Image classification data set "datamangrove" (yussif-issah/css54FinalProject on GitHub). Class labels (3): Avicennia Alba, Rhizophora Apiculata, Sonneratia Alba.

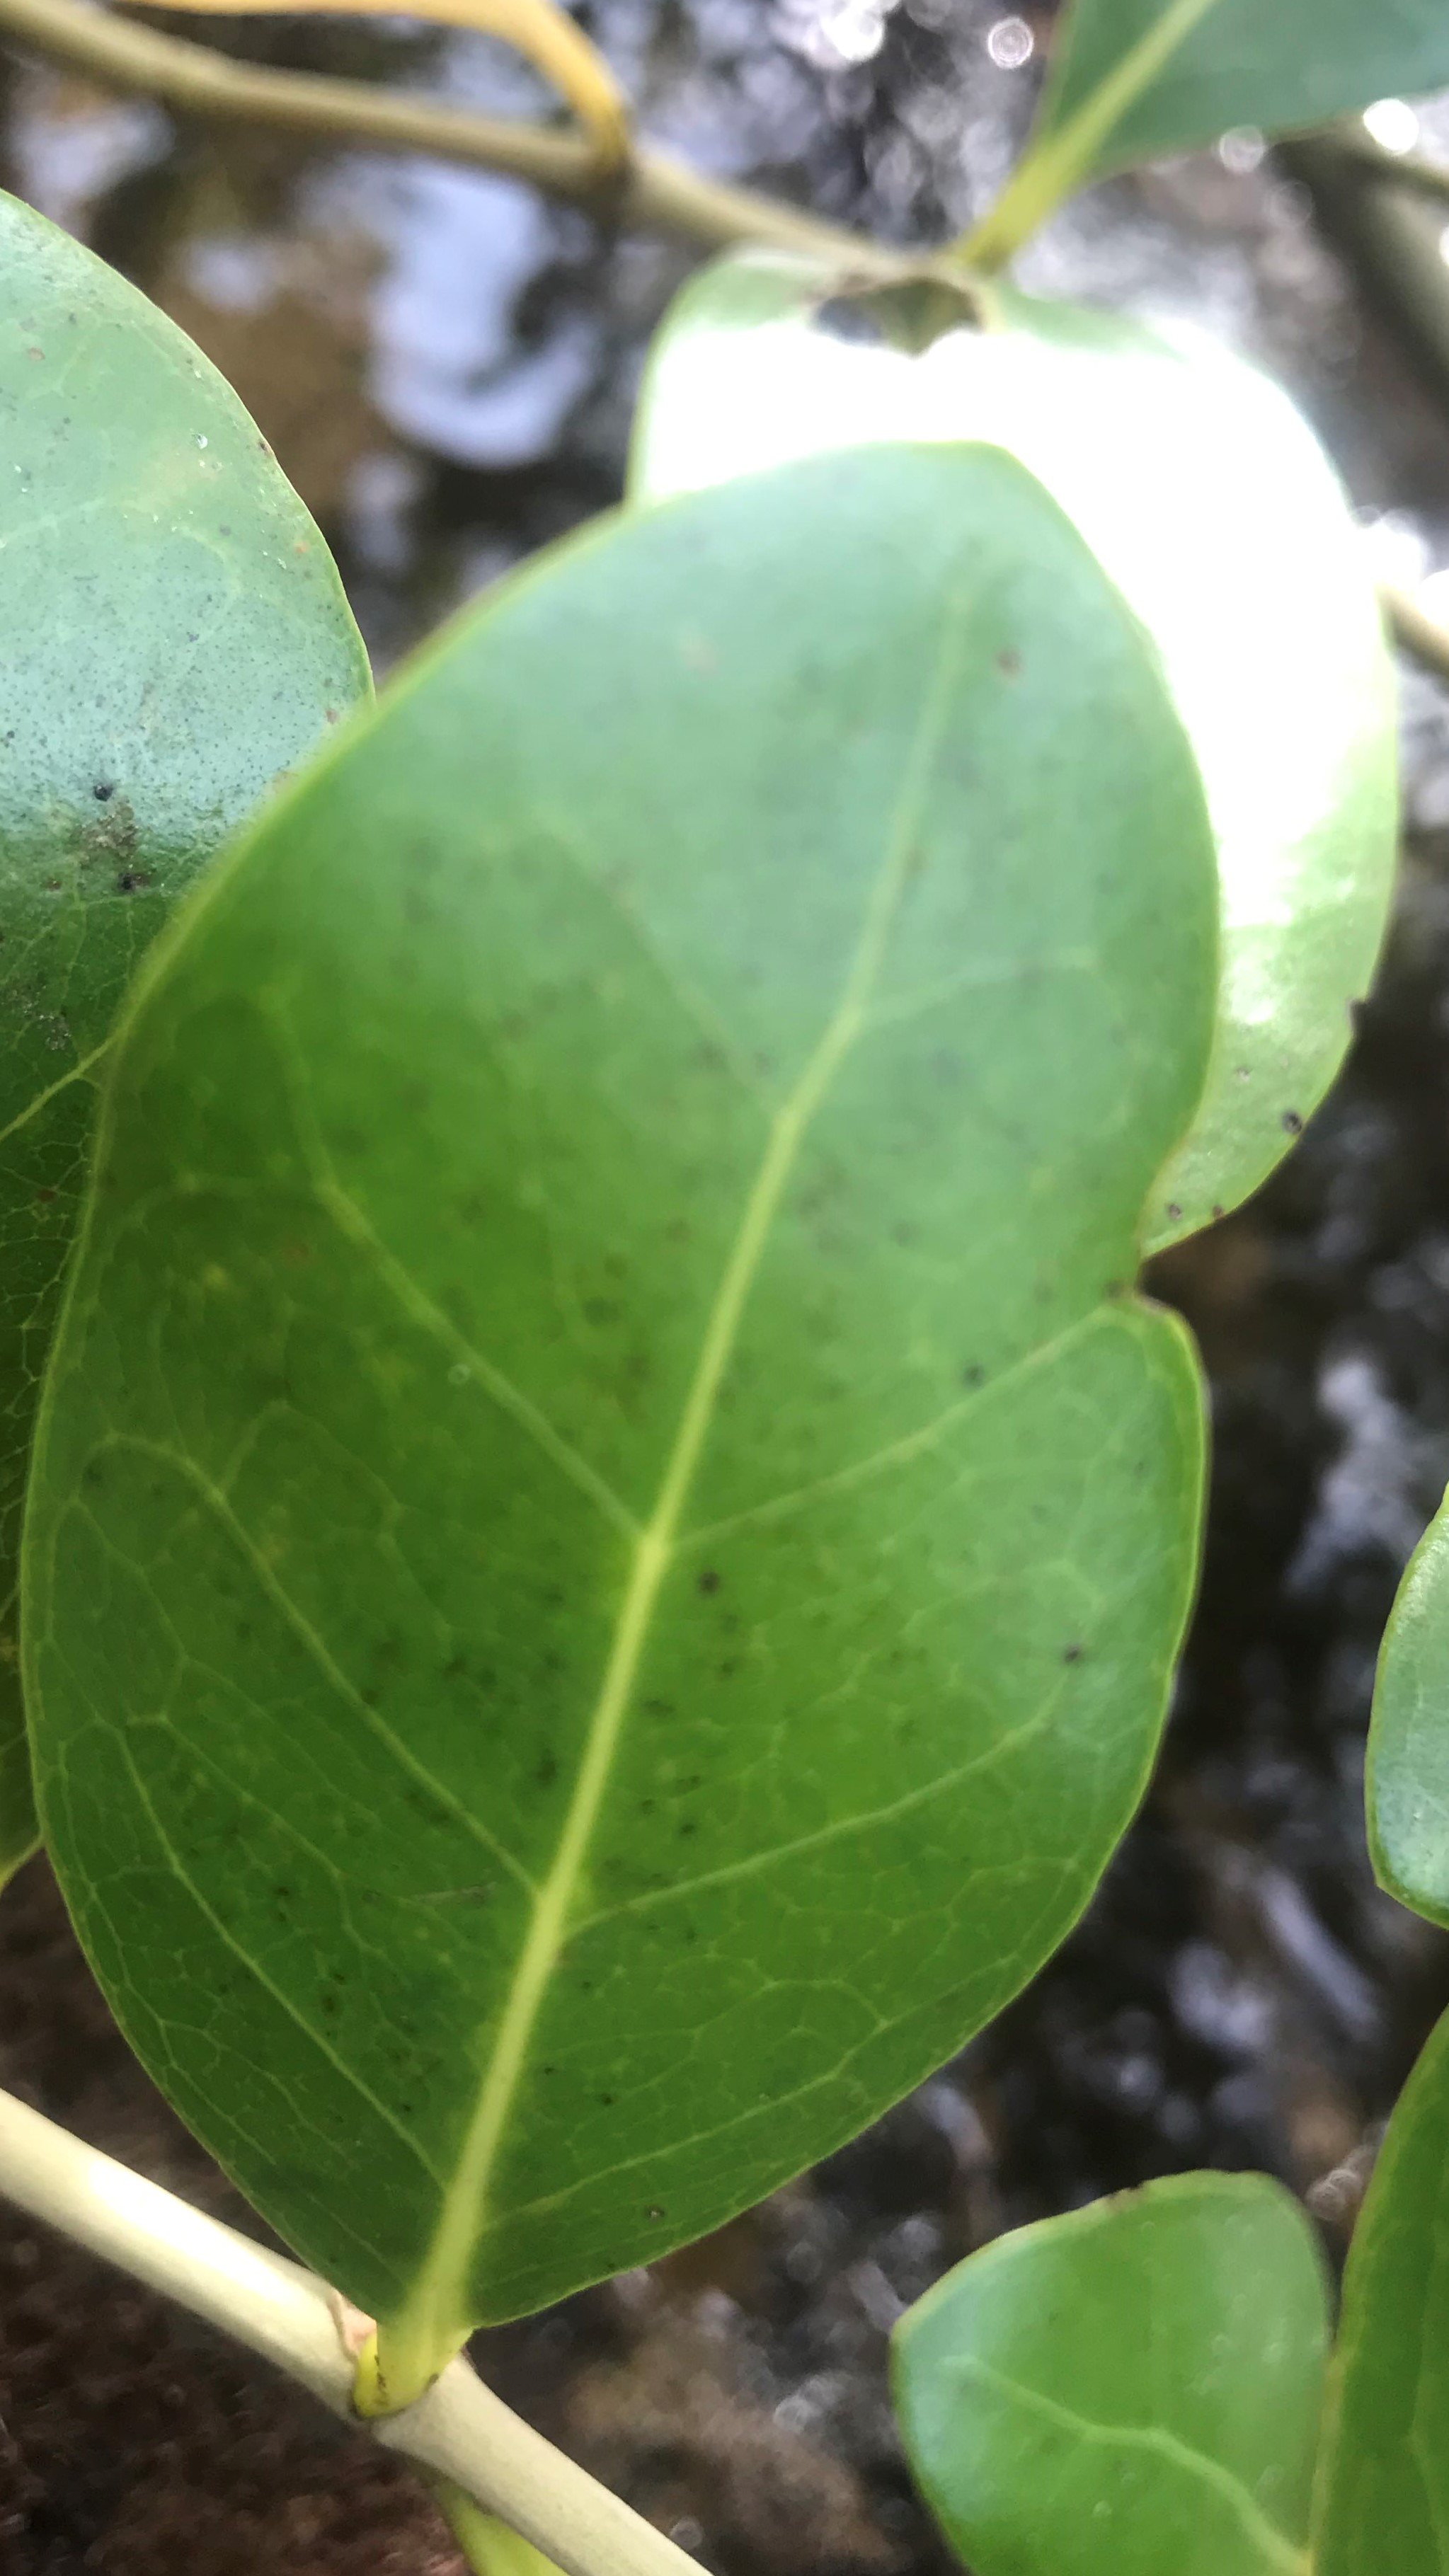
Label: Avicennia Alba

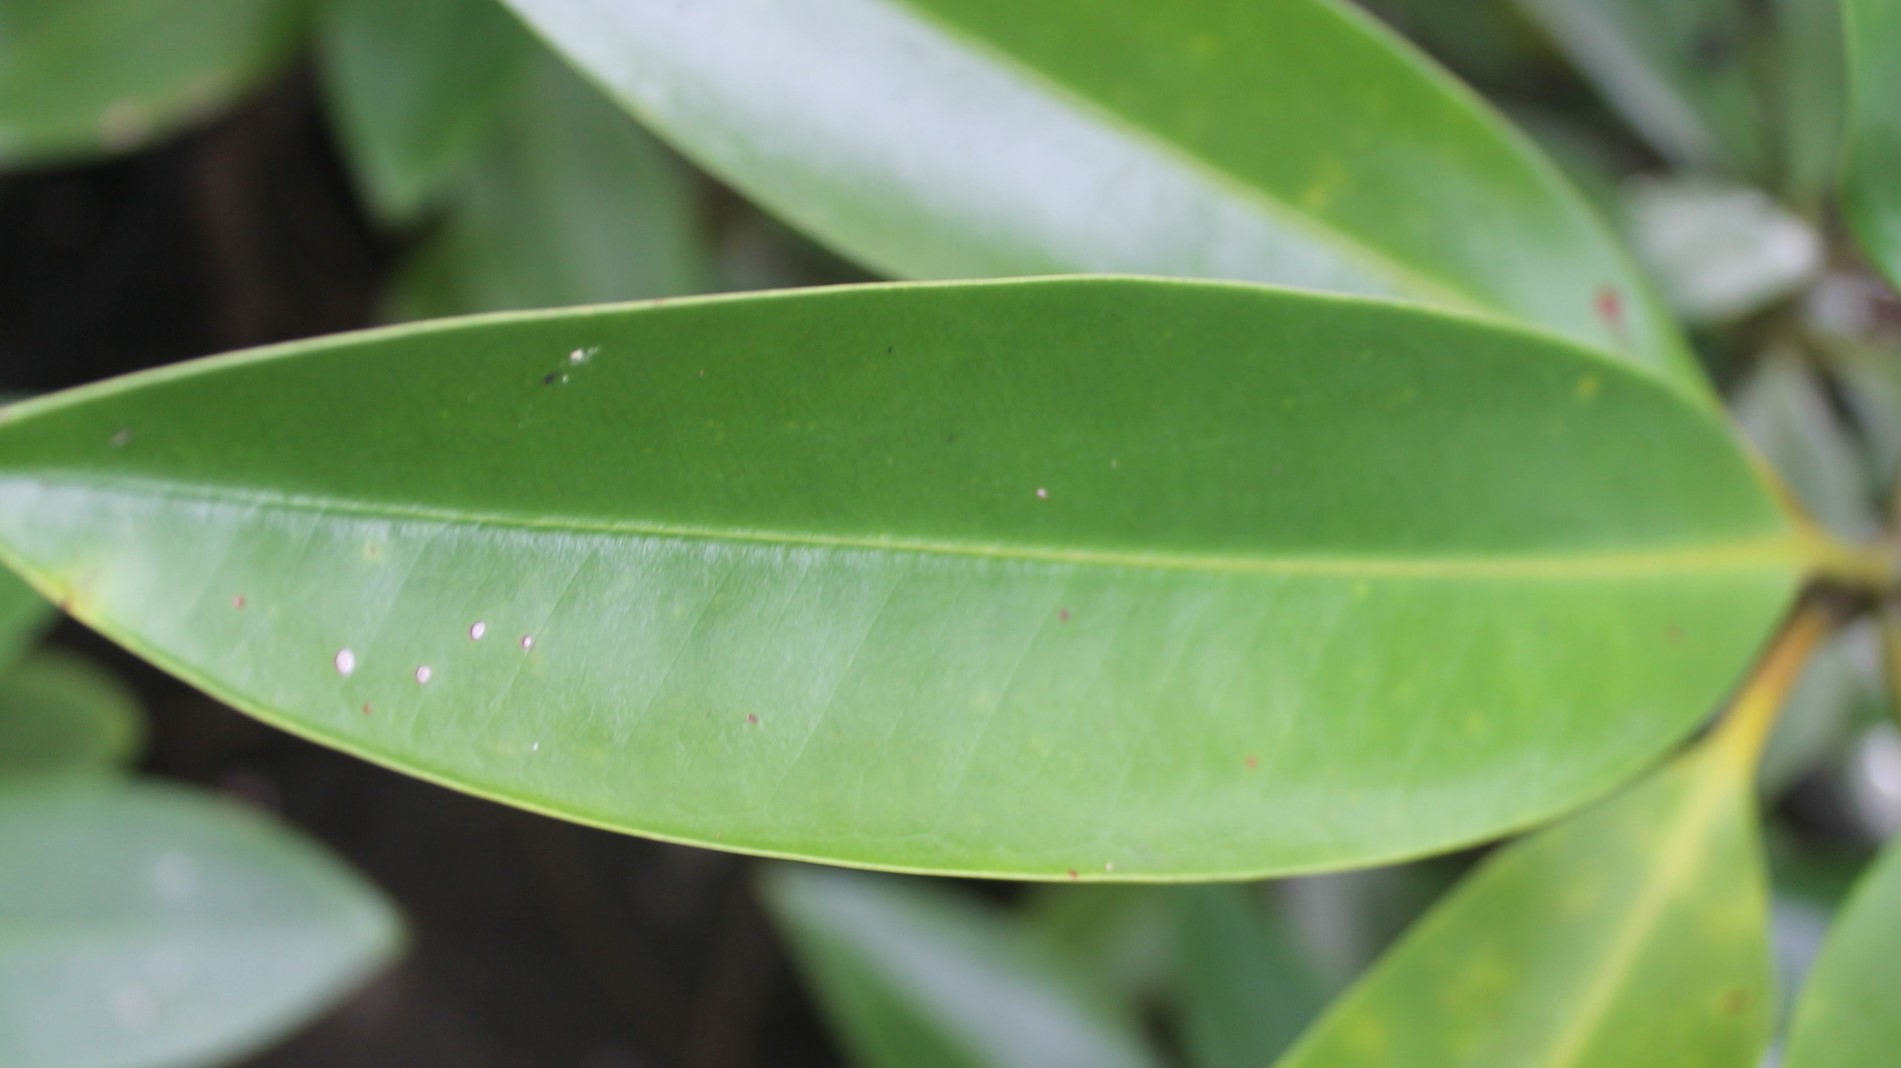
Label: Rhizophora Apiculata

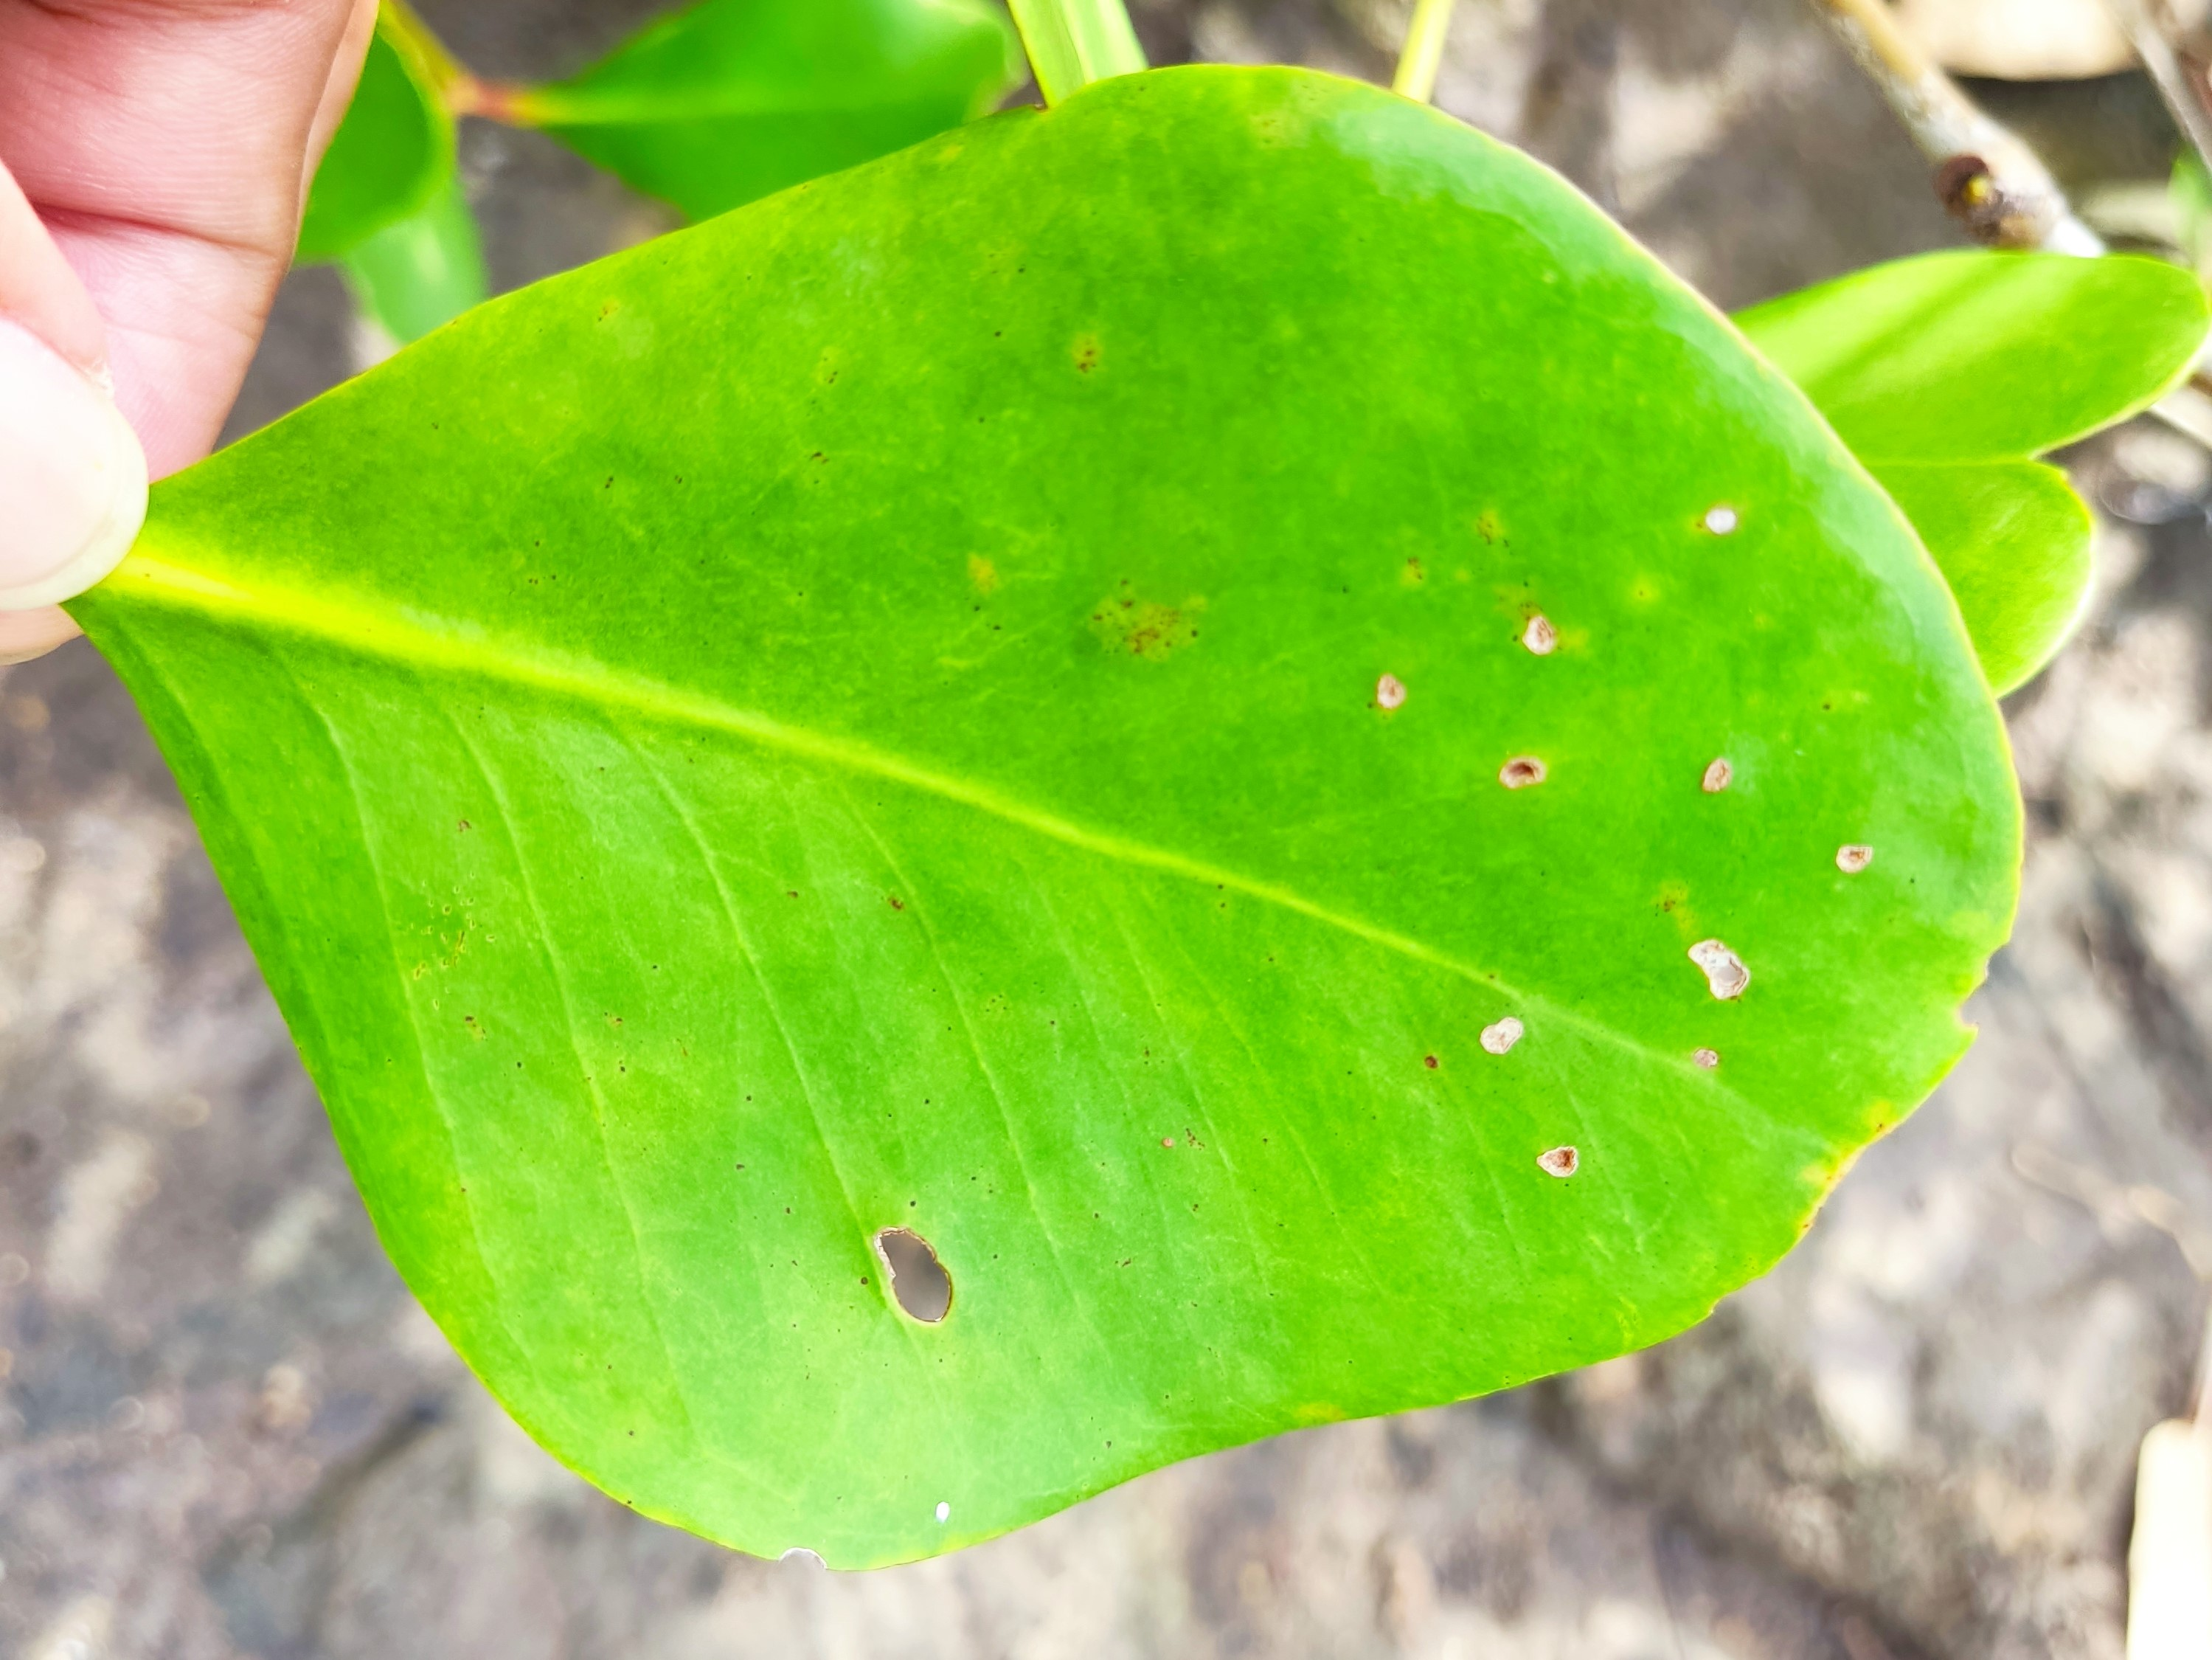
Label: Sonneratia Alba

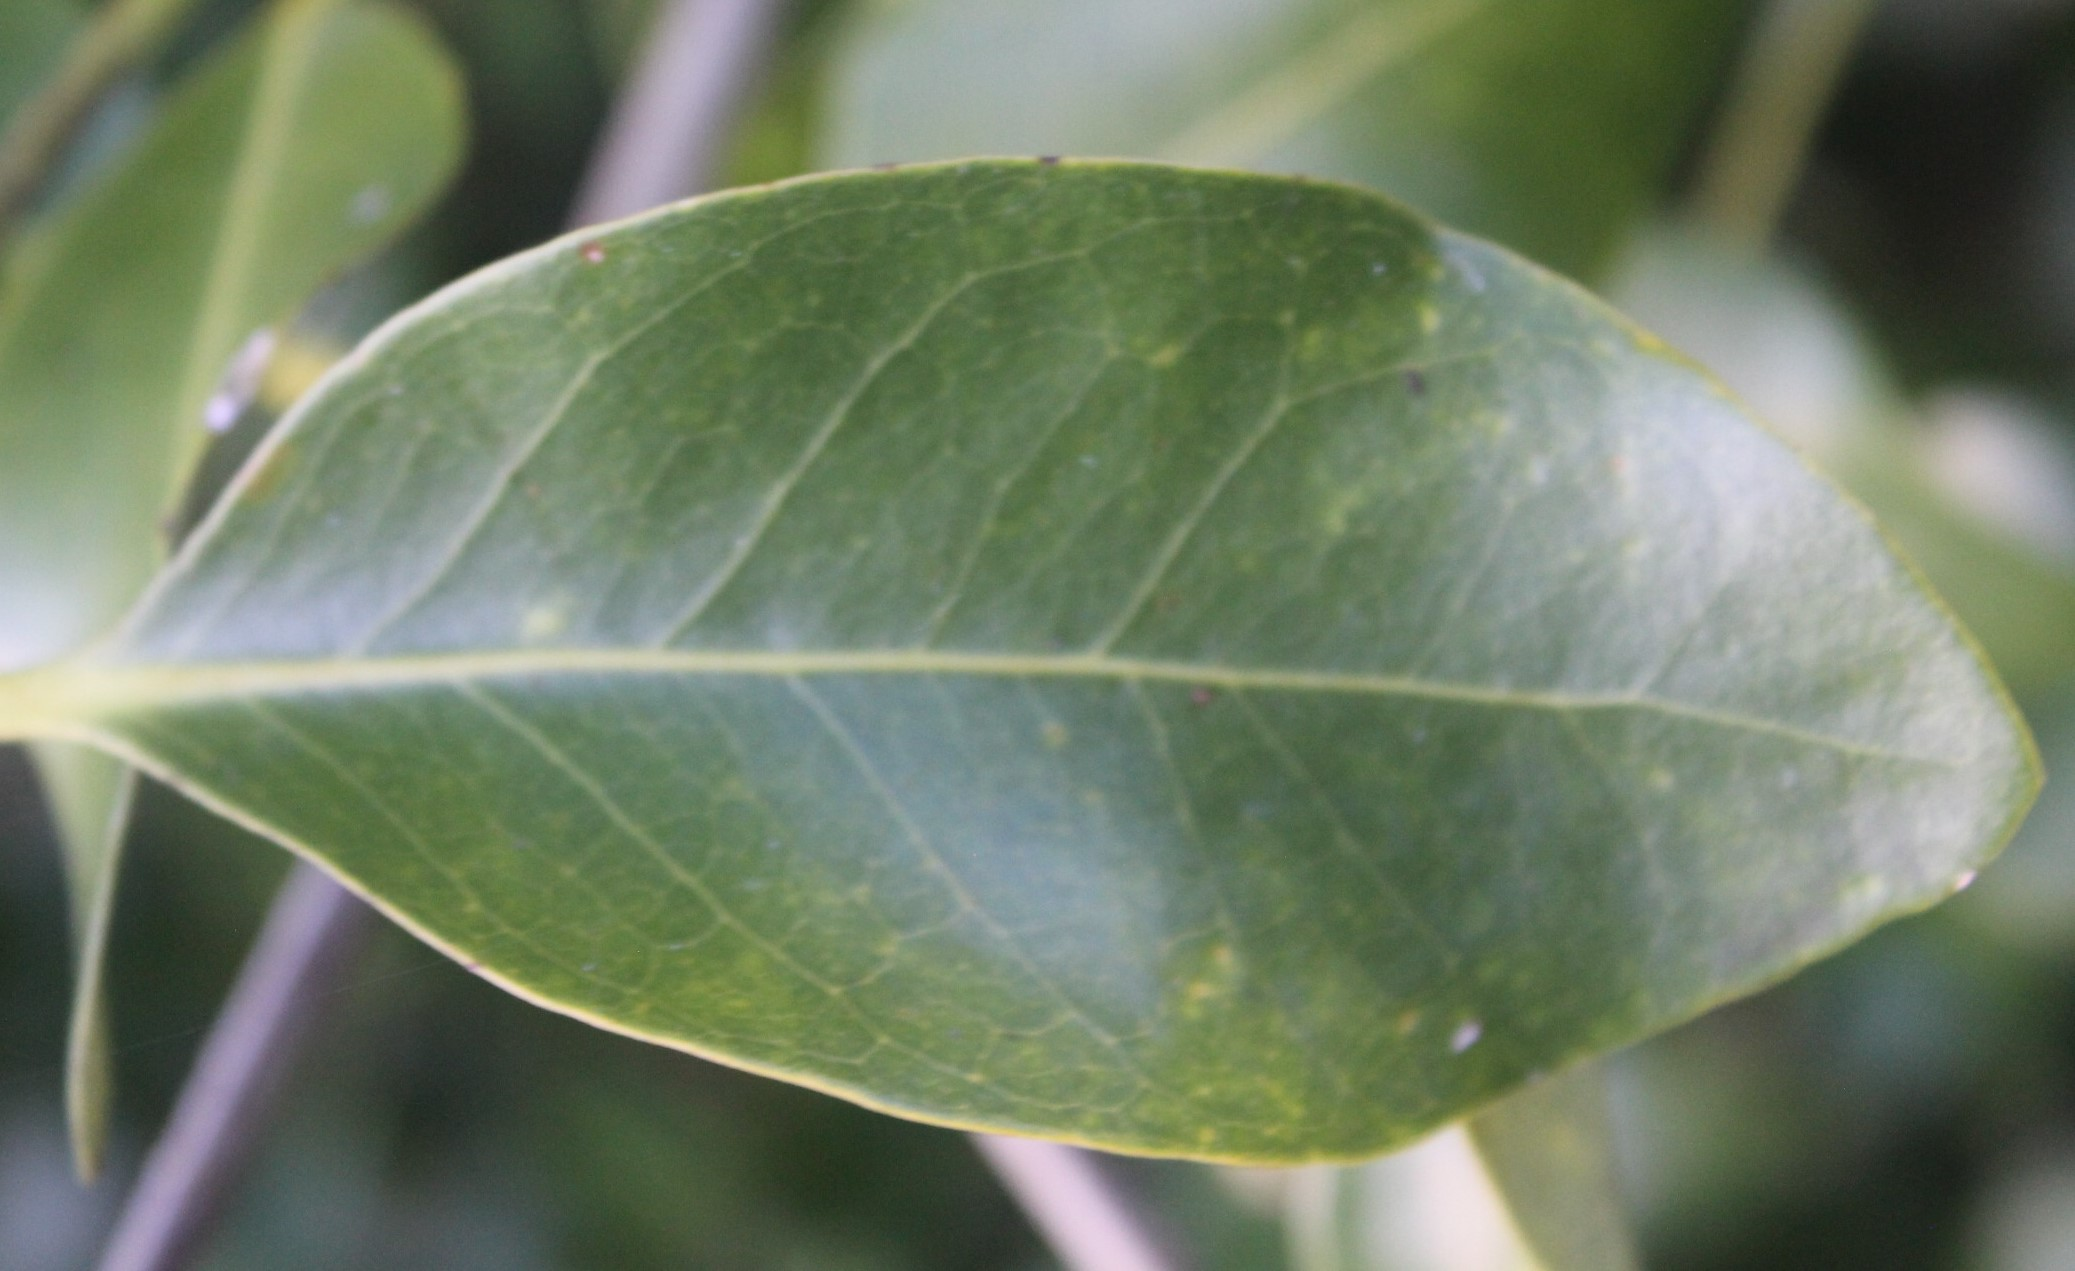
Label: Avicennia Alba

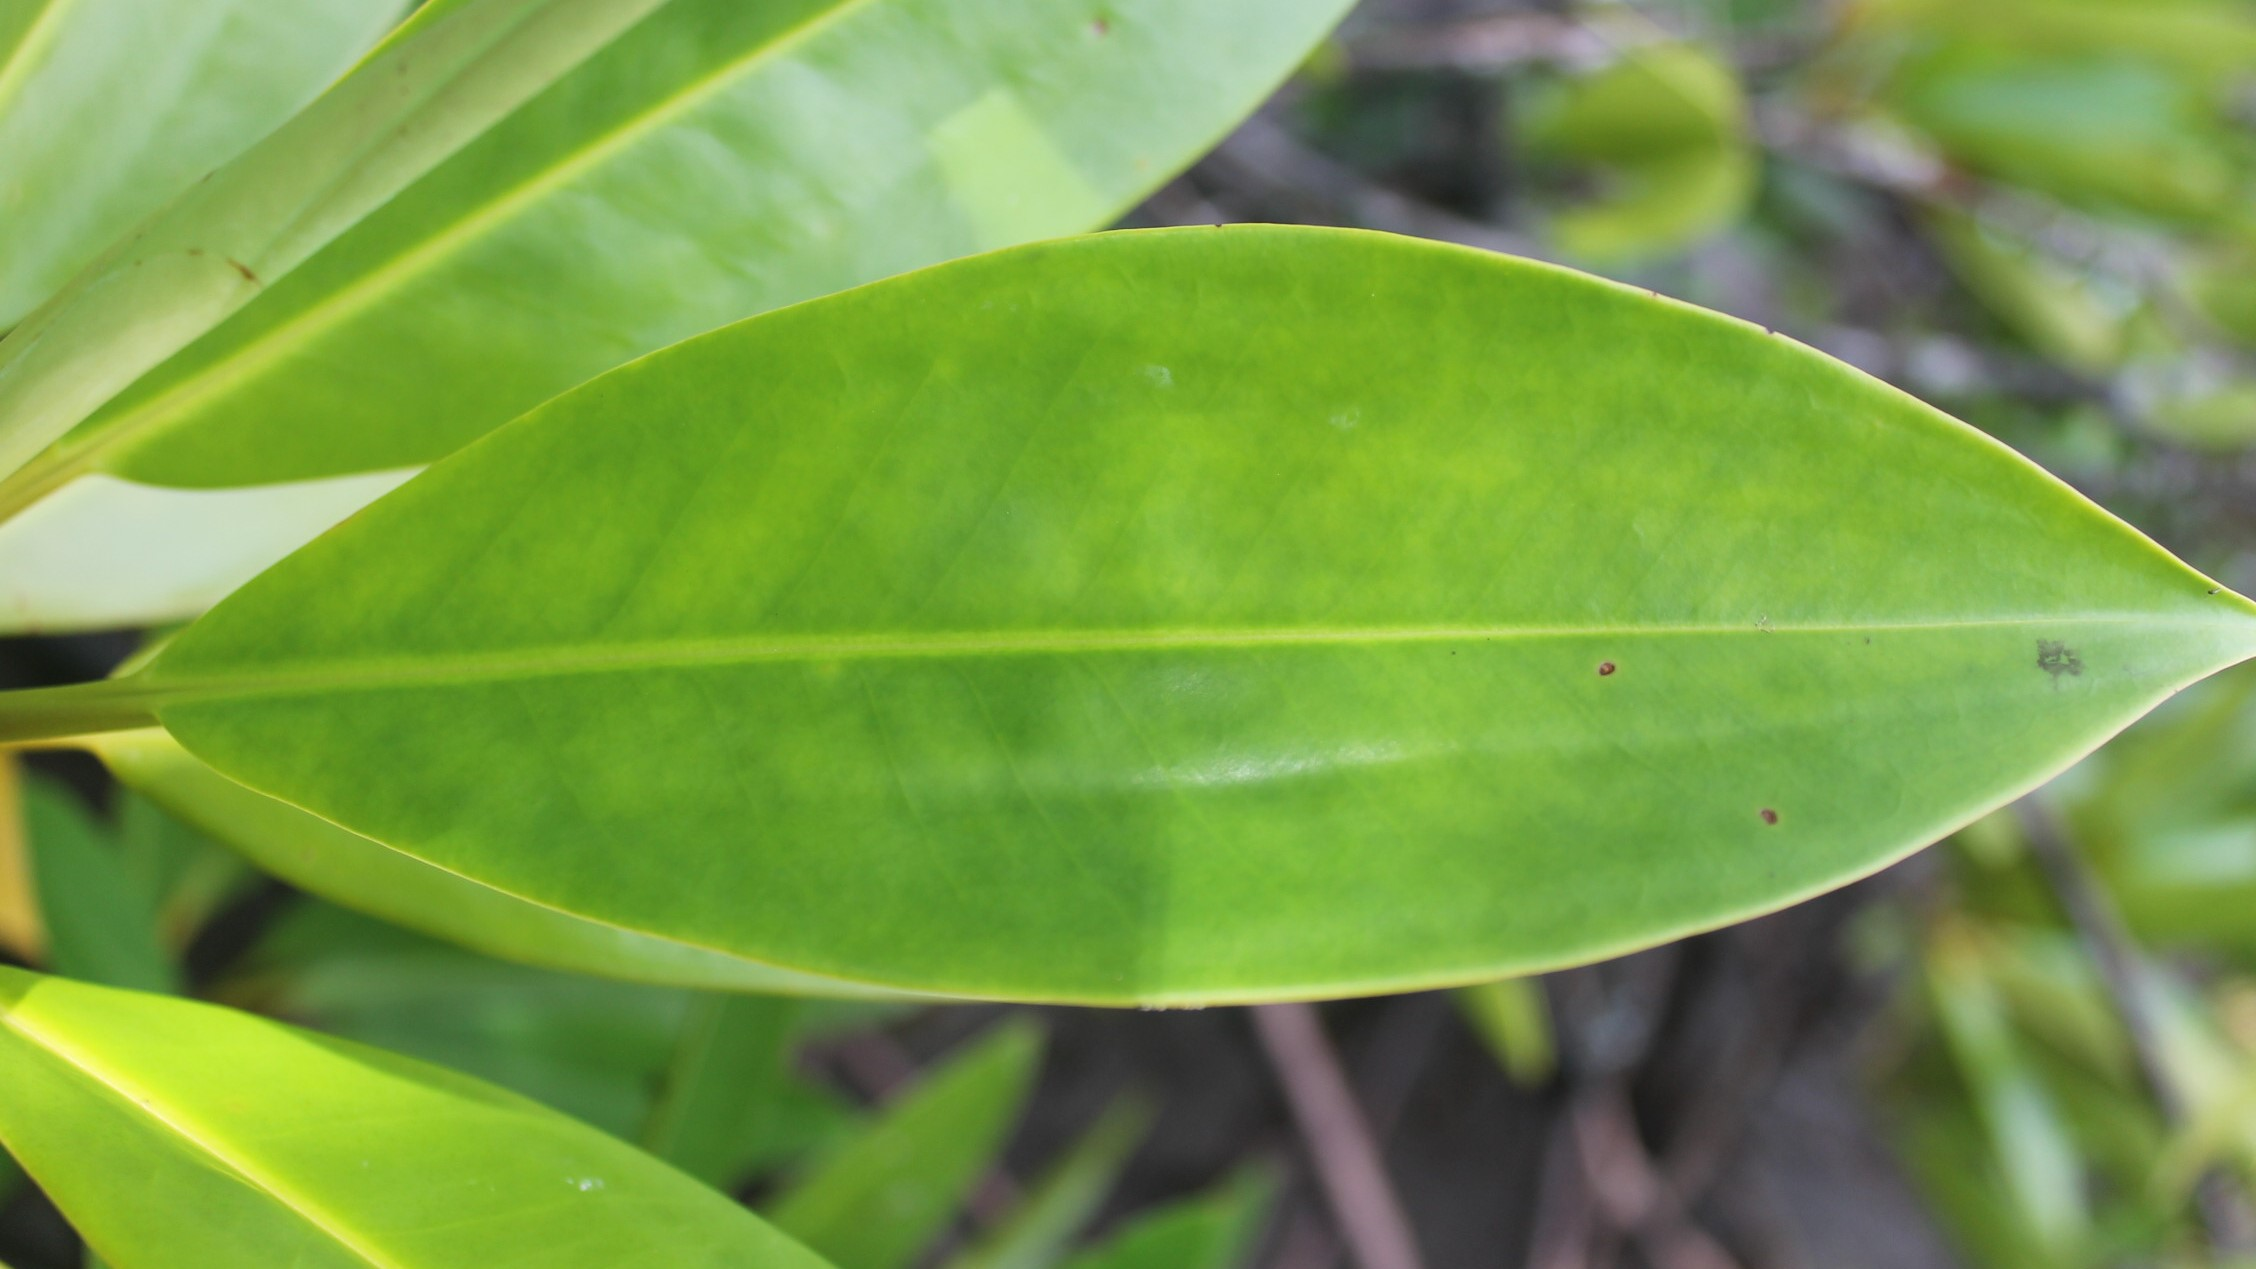
Label: Rhizophora Apiculata

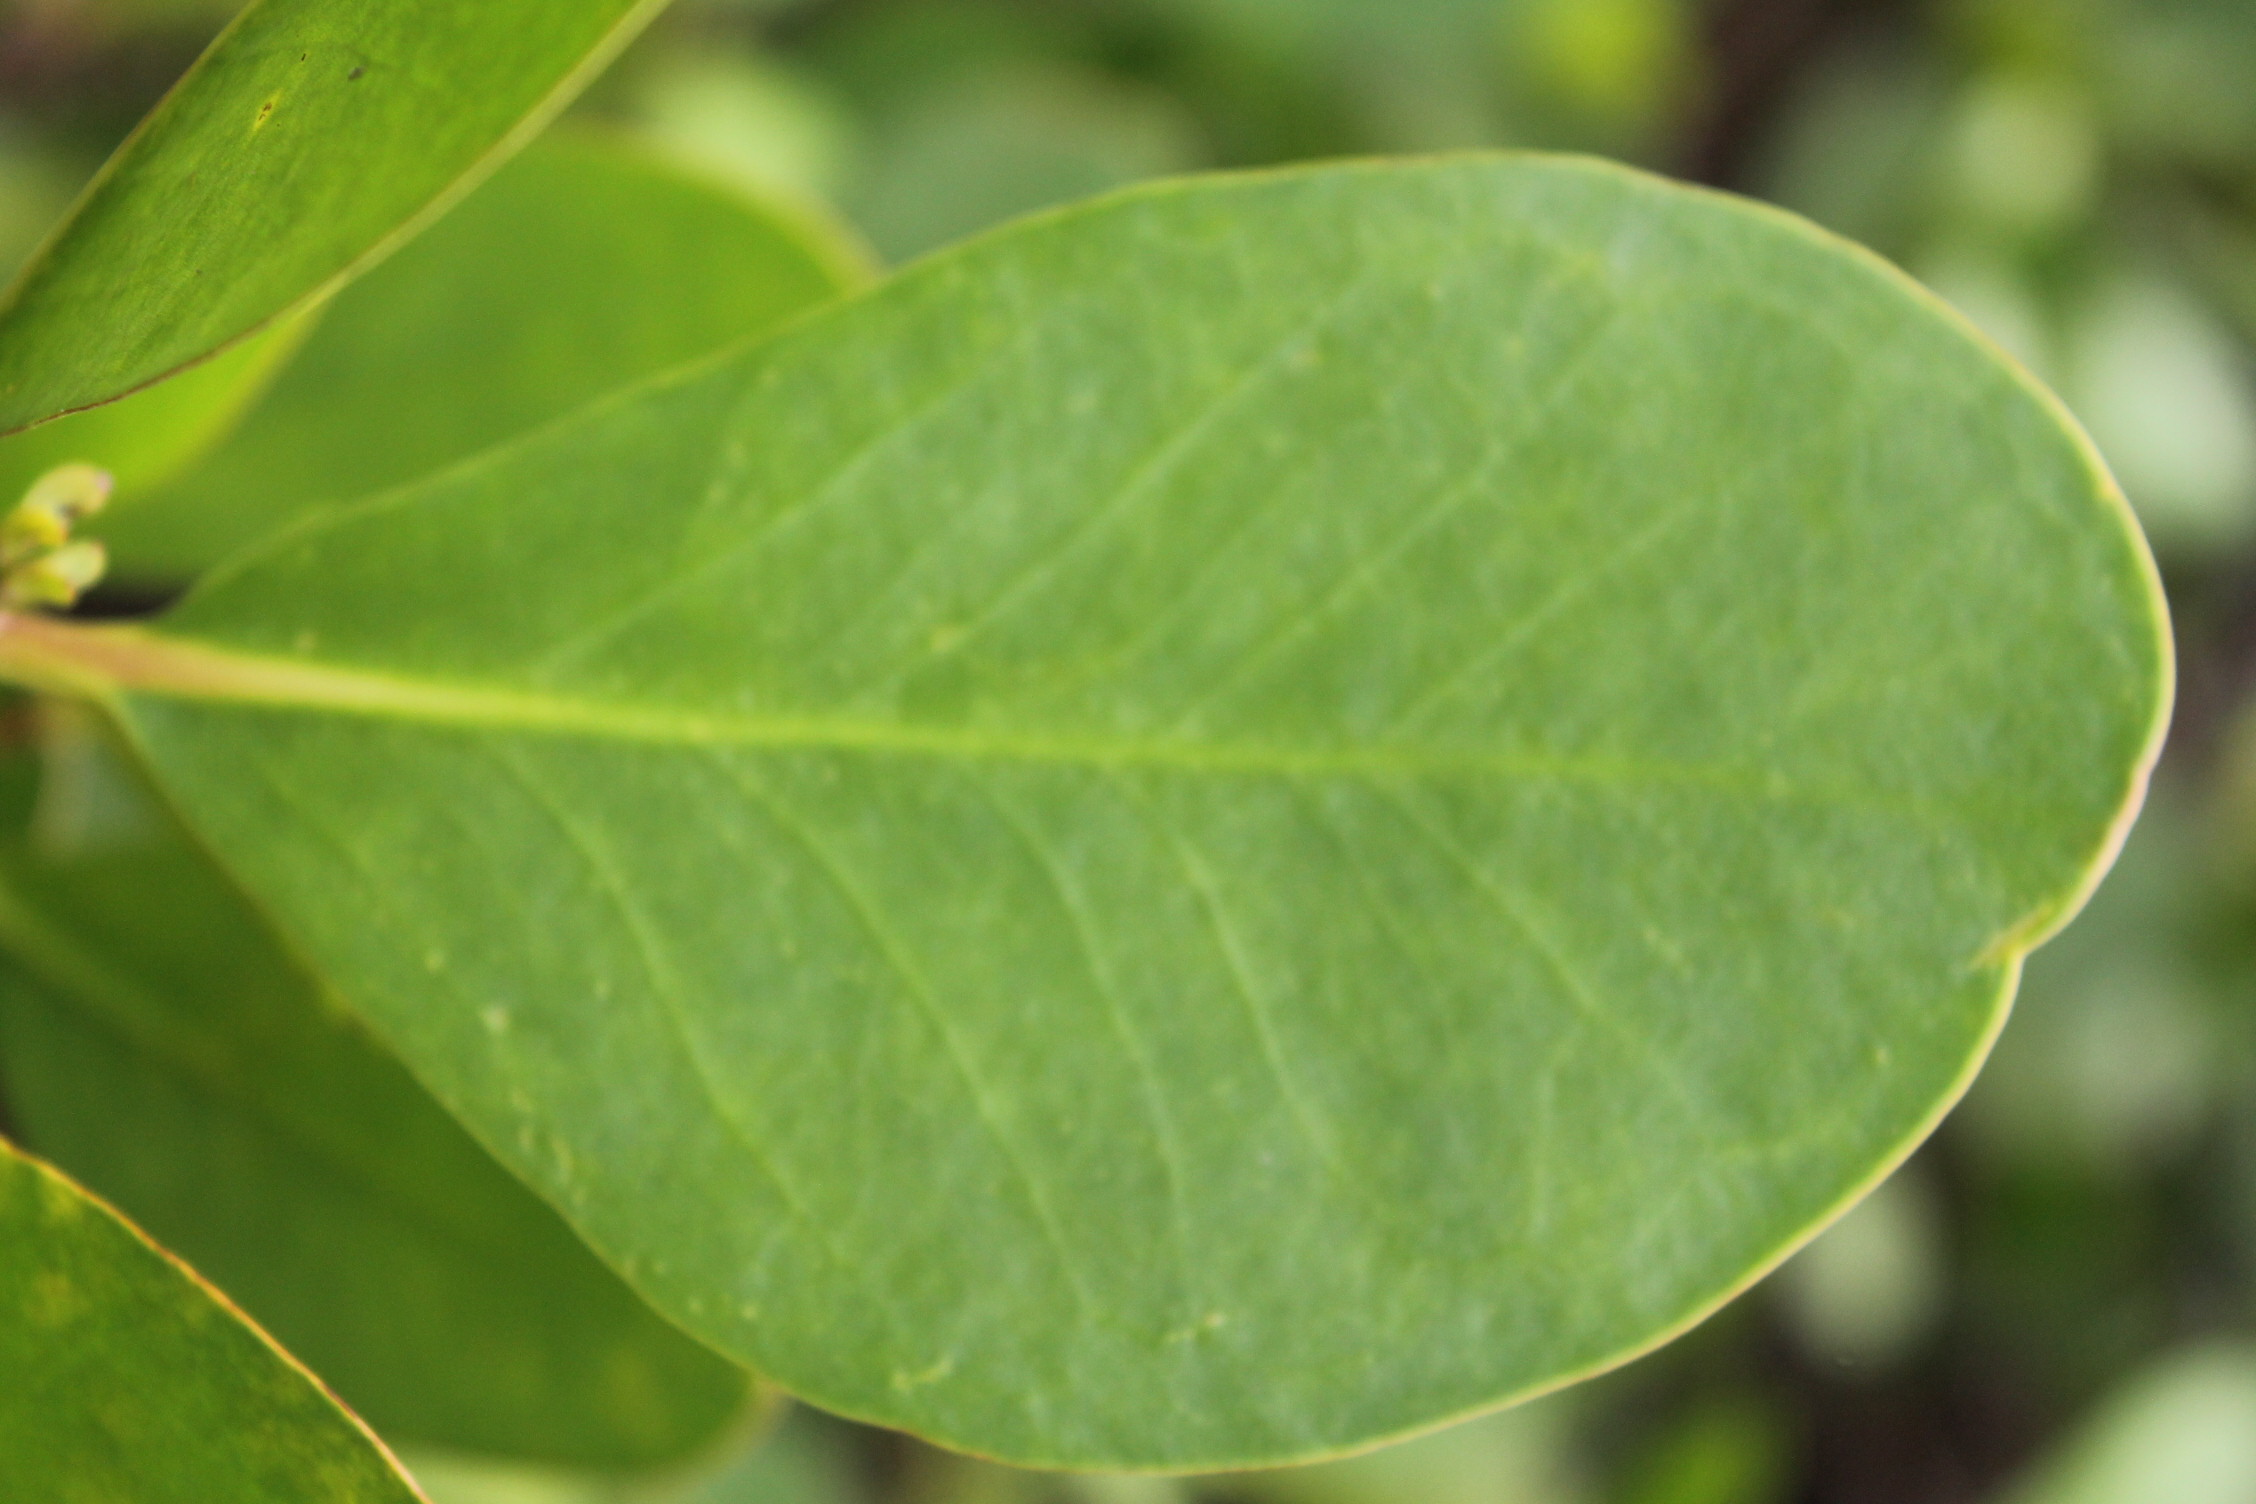
Label: Sonneratia Alba
